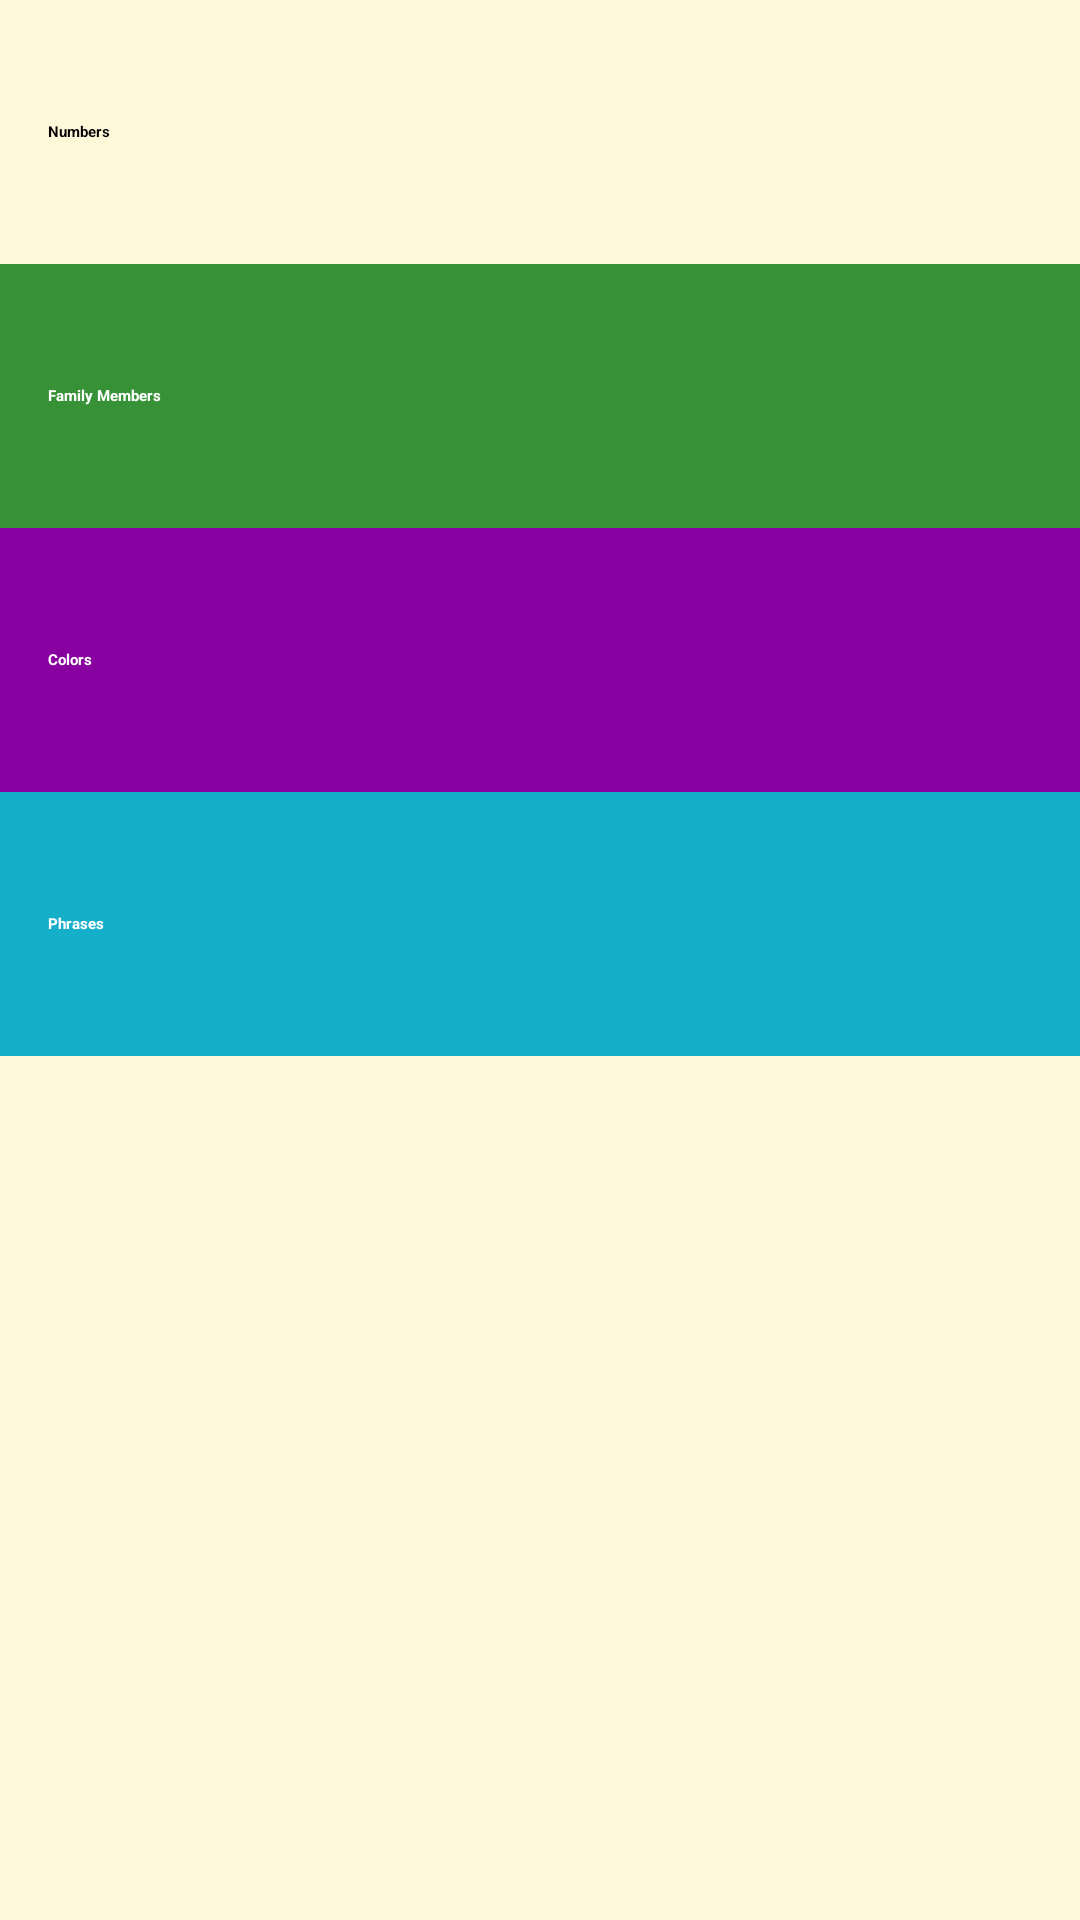

Android layout source for this screen:
<!-- AndroidManifest.xml: application theme Theme.Miwok -->
<!-- res/layout/activity_main.xml -->
<?xml version="1.0" encoding="utf-8"?>
<ScrollView xmlns:android="http://schemas.android.com/apk/res/android"
    xmlns:tools="http://schemas.android.com/tools"
    android:layout_width="match_parent"
    android:layout_height="match_parent"
    android:background="@color/tan_background">

    <LinearLayout xmlns:android="http://schemas.android.com/apk/res/android"
        xmlns:tools="http://schemas.android.com/tools"
        android:layout_width="match_parent"
        android:layout_height="match_parent"
        android:orientation="vertical"
        tools:context=".MainActivity">

        <TextView
            android:id="@+id/numbers"
            style="@style/CategoryStyle"
            android:textColor="@color/black"
            android:background="?android:attr/selectableItemBackground"
            android:text="@string/category_numbers" />

        <TextView
            android:id="@+id/family"
            style="@style/CategoryStyle"
            android:background="@color/category_family"
            android:text="@string/category_family" />

        <TextView
            android:id="@+id/colors"
            style="@style/CategoryStyle"
            android:background="@color/category_colors"
            android:text="@string/category_colors" />

        <TextView
            android:id="@+id/phrases"
            style="@style/CategoryStyle"
            android:background="@color/category_phrases"
            android:text="@string/category_phrases" />

    </LinearLayout>
</ScrollView>
<!-- resources referenced by this layout -->
<resources>
  <color name="black">#FF000000</color>
  <color name="category_colors">#8800A0</color>
  <color name="category_family">#379237</color>
  <color name="category_phrases">#16AFCA</color>
  <color name="tan_background">#FFF7DA</color>
  <string name="category_colors">Colors</string>
  <string name="category_family">Family Members</string>
  <string name="category_numbers">Numbers</string>
  <string name="category_phrases">Phrases</string>
  <style name="CategoryStyle">
          <item name="android:layout_width">match_parent</item>
          <item name="android:layout_height">@dimen/list_item_height</item>
          <item name="android:gravity">center_vertical</item>
          <item name="android:padding">16dp</item>
          <item name="android:textColor">@android:color/white</item>
          <item name="android:textStyle">bold</item>
          <item name="android:textAppearance">?android:textAppearanceMedium</item>
      </style>
  <dimen name="list_item_height">88dp</dimen>
</resources>
